Run: headless pygame with SDL's dummy video driver; simulated clock (each Clock.tick advances the game by its frame time, no real sleeping); random seed 0; keys injected as events and as key.get_pressed() state; mouse plan: one left click at the window centre at the start of phase 2, then a move to the lower-right quarter at the start of phase 3.
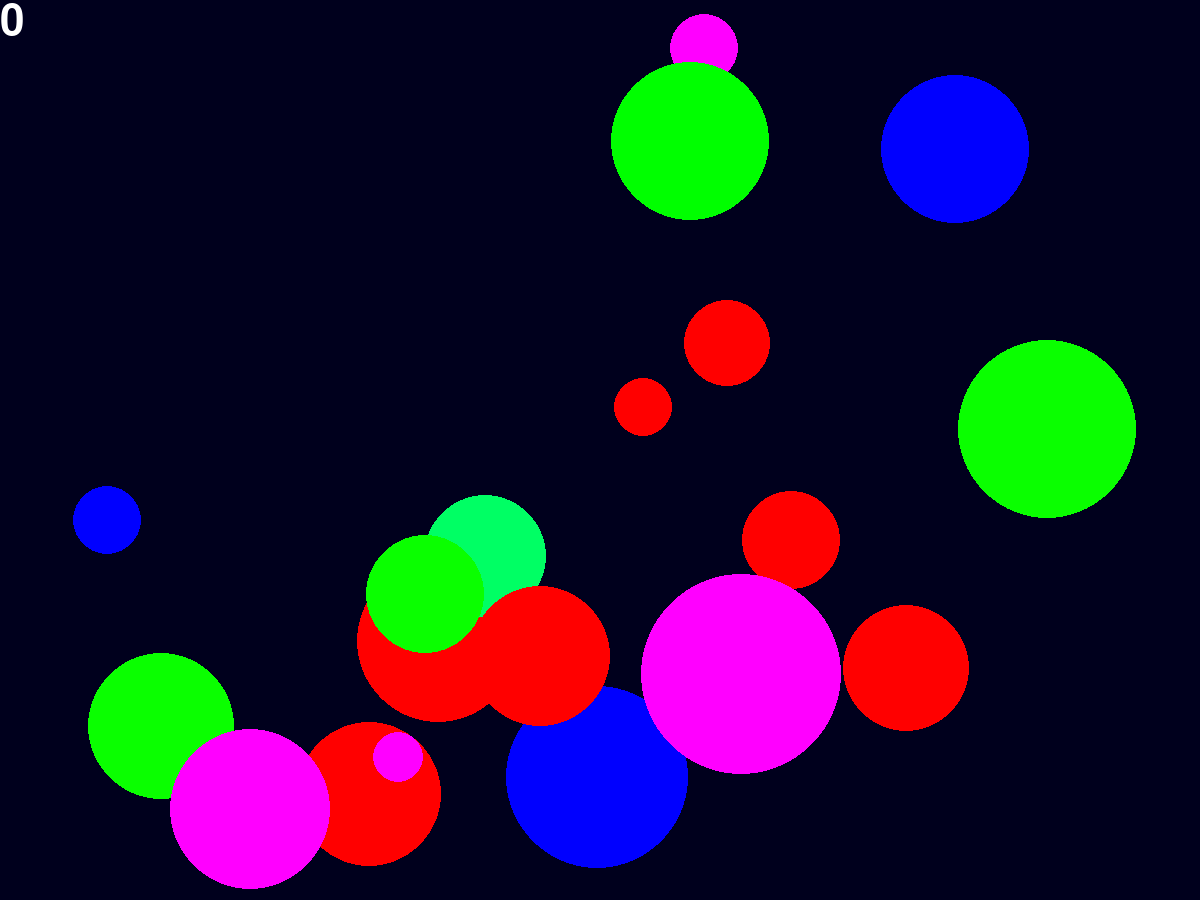
Frame 1 of 4 · flips 1–60 · no input
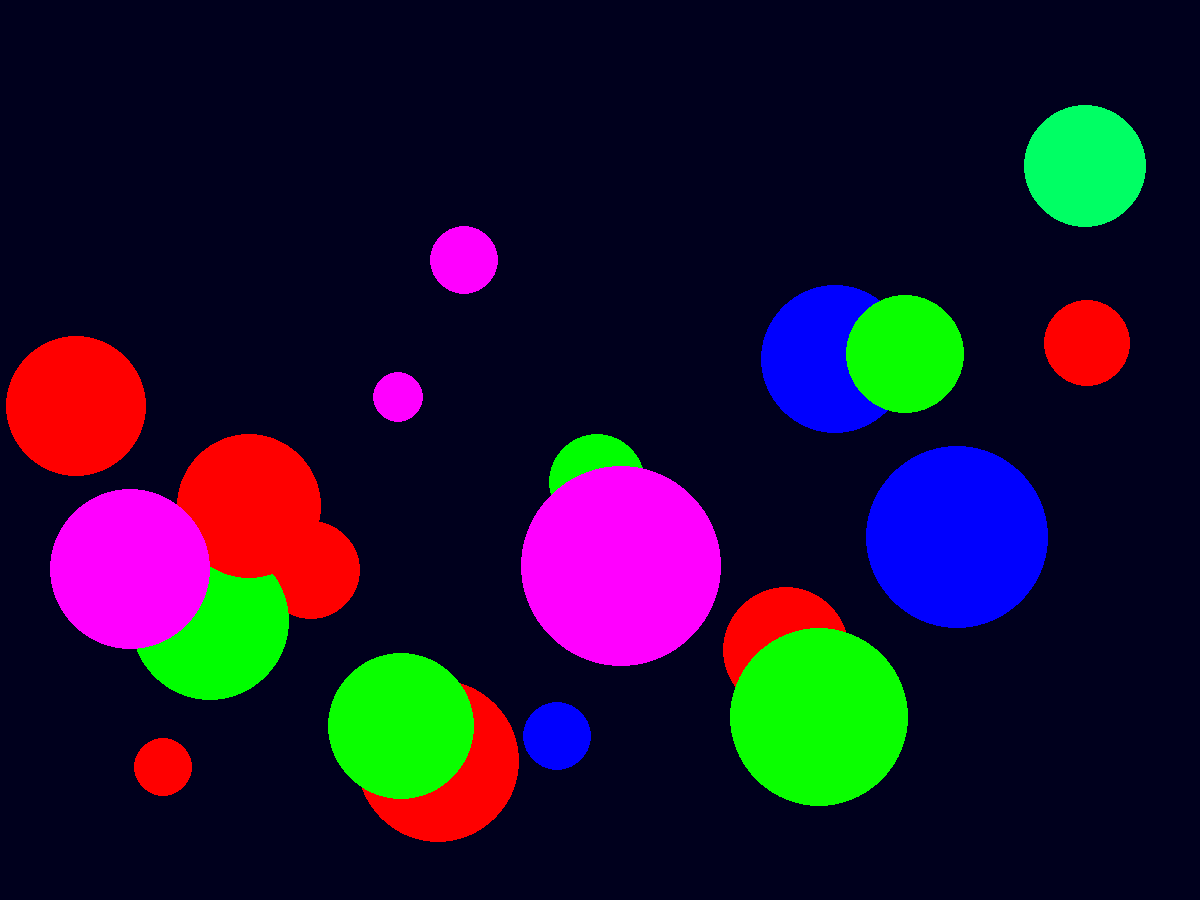
Frame 2 of 4 · flips 61–180 · clicked the window centre · tapped SPACE, RETURN · held RIGHT (→), D
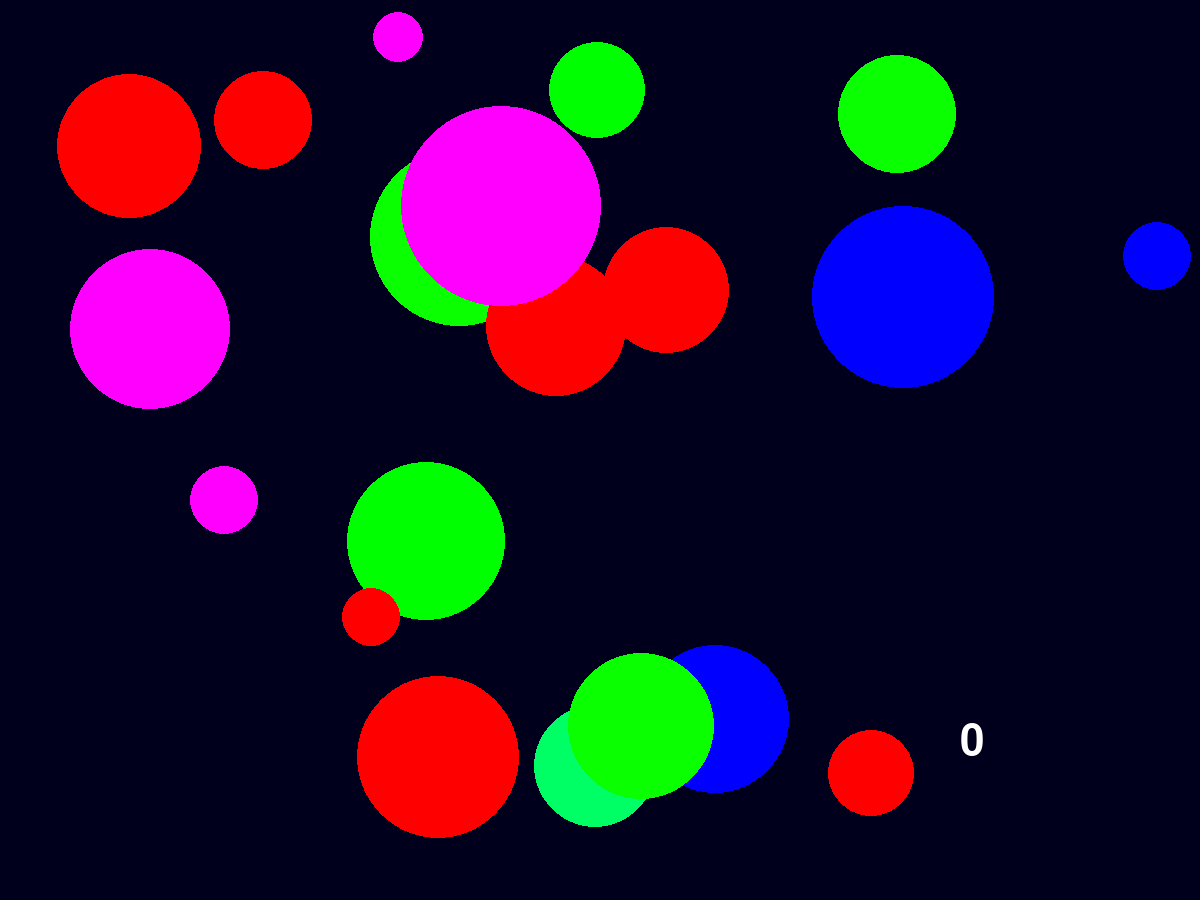
Frame 3 of 4 · flips 181–300 · moved the mouse to the lower-right quarter · held DOWN (↓), S
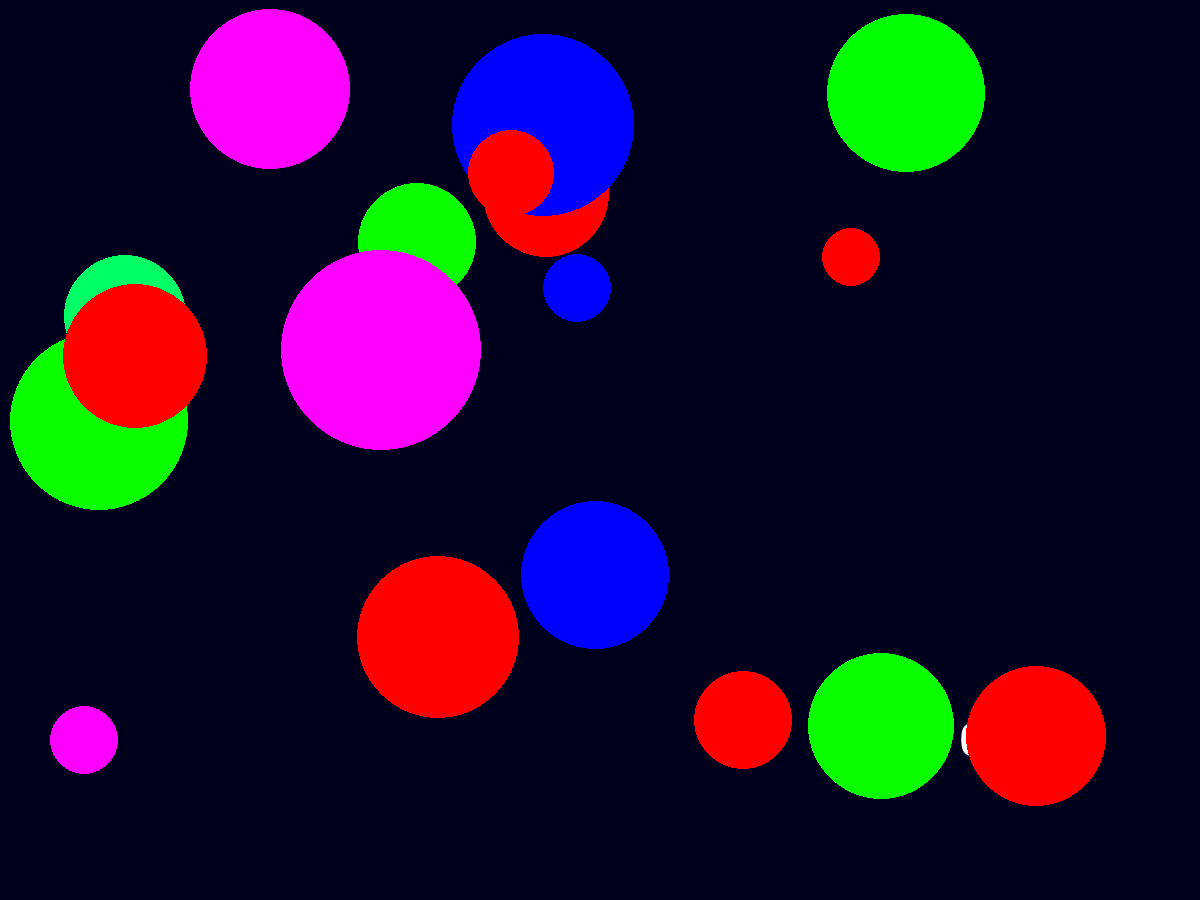
Frame 4 of 4 · flips 301–420 · held LEFT (←), A, UP (↑), W

The pygame program that drew these frames:

import pygame
from pygame.draw import *
from random import randint,choice

pygame.init()

FPS = 60
WIDTH, HEIGHT = 1200,900
screen = pygame.display.set_mode((WIDTH,HEIGHT))

RED = (255,0,0)
BLUE = (0,0,255)
YELLOW = (10,255,0)
GREEN = (0,255,0)
MAGENTA = (255,0,255)
CYAN = (0,255,100)
BLACK = (0,0,29)
COLORS = [RED,BLUE,YELLOW,GREEN,MAGENTA,CYAN]

NUM_BALLS = 20
balls = []
score = 0

def new_ball():
    '''Создает новый шарик со случайными параметрами.'''
    x = randint(100,1100)
    y = randint(100,900)
    r = randint(10,100)
    color = choice(COLORS)
    dx,dy = randint(-5,5),randint(-5,5)
    return [x,y,r,color,dx,dy]

def draw_ball(ball):
    '''Рисует шарик на экране.'''
    circle(screen,ball[3],(ball[0],ball[1]),ball[2])


def move_ball(ball):
    '''Обновляет положение шарика и отражает его от стен.'''
    ball[0] += ball[4]
    ball[1] += ball[5]

    # Отражение от левой и правой стен
    if ball[0] <= ball[2] or ball[0] >= WIDTH - ball[2]:
        ball[4] = -ball[4]

    # Отражение от верхней и нижней стен
    if ball[1] <= ball[2] or ball[1] >= HEIGHT - ball[2]:
        ball[5] = -ball[5]

def check_click(event,ball):
    '''Проверяет, попал ли клик в шарик.'''
    distance = ((event.pos[0] - ball[0])**2 + (event.pos[1] - ball[1])**2)**0.5
    return distance < ball[2]

def check_click2(event,ball):
    '''Проверяет, не попал ли клик в шарик.'''
    distance = ((event.pos[0] - ball[0])**2 + (event.pos[1] - ball[1])**2)**0.5
    return distance > ball[2]

for S in range(NUM_BALLS):
    balls.append(new_ball())

pygame.display.update()
clock = pygame.time.Clock()
finished = False

while not finished:
    clock.tick(FPS)
    for event in pygame.event.get():
        if event.type == pygame.QUIT:
            finished = True
        elif event.type == pygame.MOUSEBUTTONDOWN:
            FLAG = 0
            for ball in balls:
                if check_click(event,ball):
                    FLAG=1
                    balls.remove(ball)
                    balls.append(new_ball())
            if FLAG == 0:
                if score >0:
                    score -= 1

            else:
                score += 1
            print(score)



    screen.fill(BLACK)
    x, y = pygame.mouse.get_pos()
    clicker = pygame.font.Font(None, 64)
    click = clicker.render(str(score), True, (255, 255, 255))
    screen.blit(click, (x, y))
    for ball in balls:
        draw_ball(ball)
        move_ball(ball)
    pygame.display.update()

pygame.quit()
